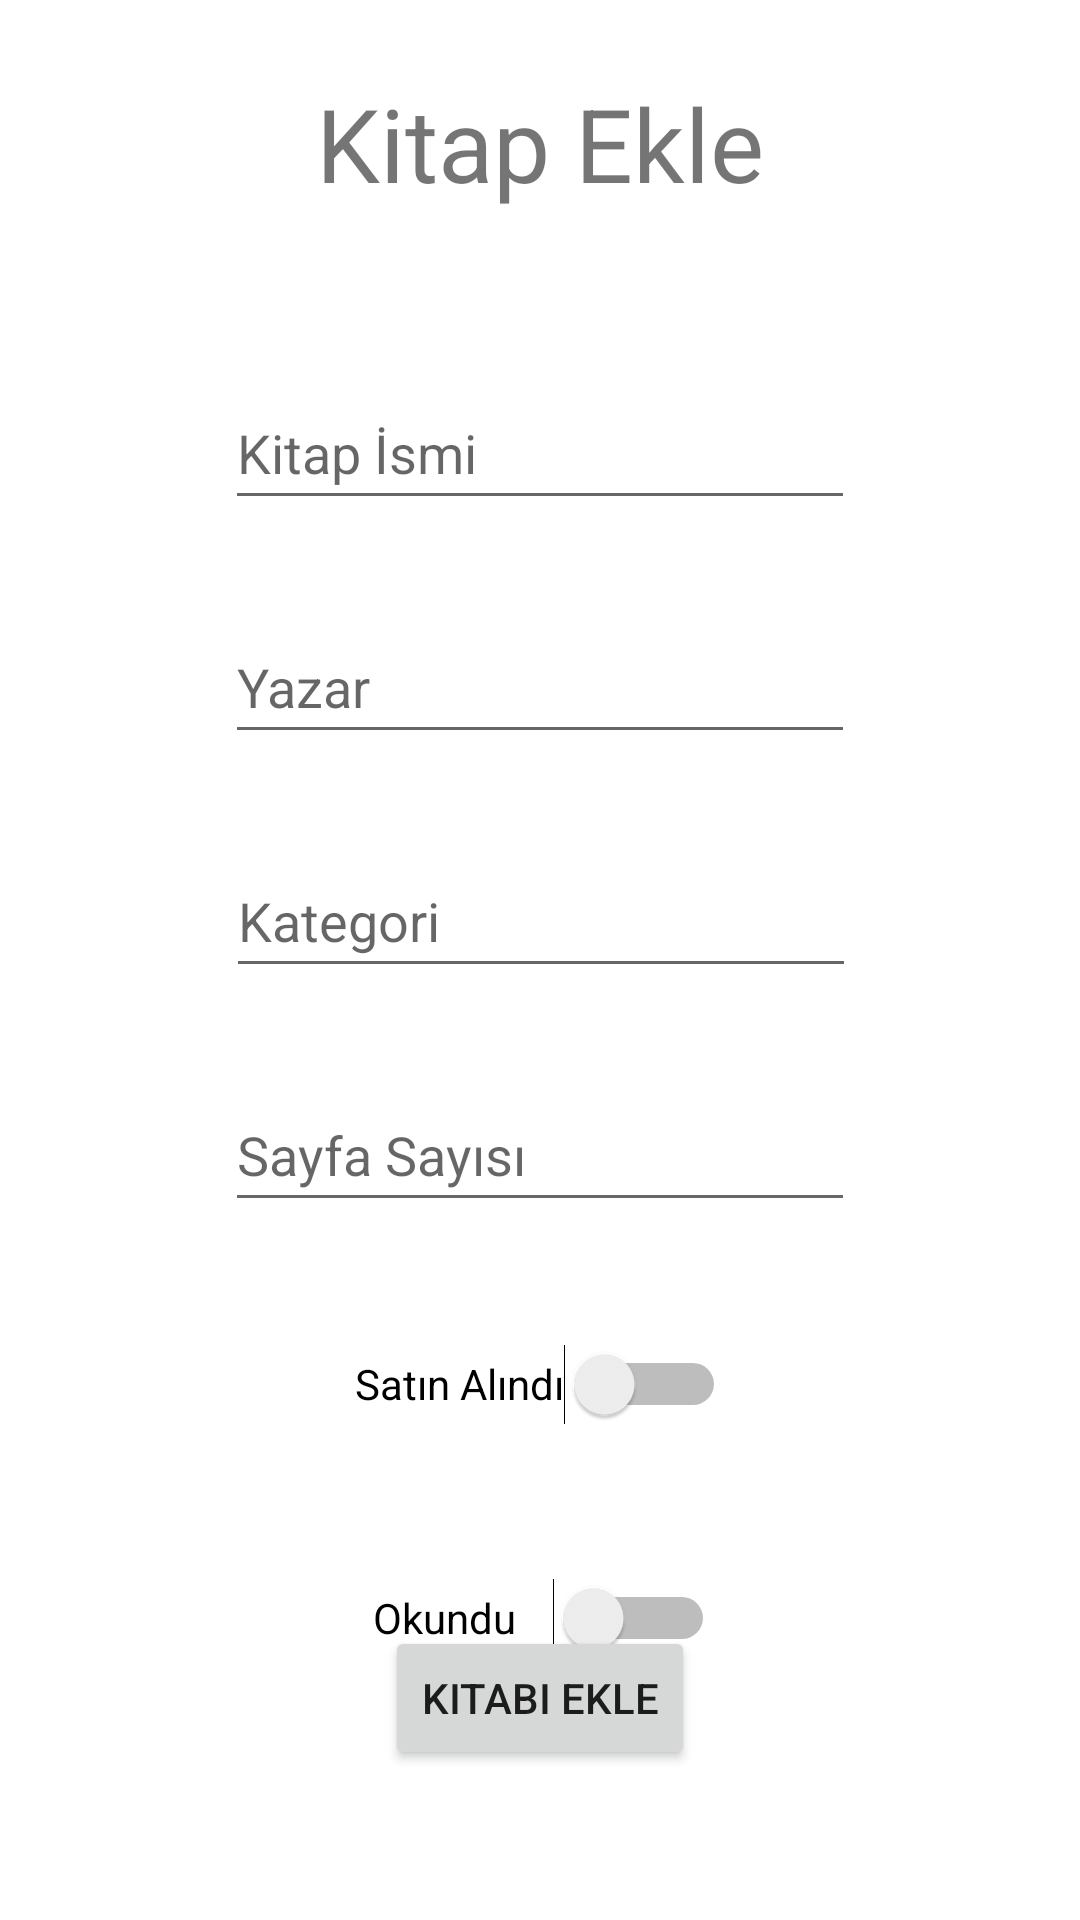

Reconstruct the res/layout file that produces this screen, plus the resources it refers to.
<!-- AndroidManifest.xml: application theme Theme.TheWorldOfMyBooks -->
<!-- res/layout/activity_add_book.xml -->
<?xml version="1.0" encoding="utf-8"?>
<androidx.constraintlayout.widget.ConstraintLayout xmlns:android="http://schemas.android.com/apk/res/android"
    xmlns:app="http://schemas.android.com/apk/res-auto"
    xmlns:tools="http://schemas.android.com/tools"
    android:layout_width="match_parent"
    android:layout_height="match_parent"
    tools:context=".AddBookActivity">

    <TextView
        android:id="@+id/textView4"
        android:layout_width="wrap_content"
        android:layout_height="wrap_content"
        android:layout_marginTop="25dp"
        android:text="Kitap Ekle"
        android:textSize="34sp"
        app:layout_constraintEnd_toEndOf="parent"
        app:layout_constraintStart_toStartOf="parent"
        app:layout_constraintTop_toTopOf="parent" />

    <EditText
        android:id="@+id/editTextAddName"
        android:layout_width="wrap_content"
        android:layout_height="wrap_content"
        android:layout_marginTop="55dp"
        android:ems="10"
        android:hint="Kitap İsmi"
        android:inputType="textPersonName"
        android:minHeight="48dp"
        app:layout_constraintEnd_toEndOf="parent"
        app:layout_constraintStart_toStartOf="parent"
        app:layout_constraintTop_toBottomOf="@+id/textView4" />

    <Switch
        android:id="@+id/switchAddRead"
        android:layout_width="114dp"
        android:layout_height="48dp"
        android:layout_marginTop="30dp"
        android:text="Okundu"
        app:layout_constraintEnd_toEndOf="parent"
        app:layout_constraintHorizontal_bias="0.505"
        app:layout_constraintStart_toStartOf="parent"
        app:layout_constraintTop_toBottomOf="@+id/switchAddOwned" />

    <EditText
        android:id="@+id/editTextAddCategory"
        android:layout_width="wrap_content"
        android:layout_height="wrap_content"
        android:layout_marginTop="30dp"
        android:ems="10"
        android:hint="Kategori"
        android:inputType="textPersonName"
        android:minHeight="48dp"
        app:layout_constraintEnd_toEndOf="parent"
        app:layout_constraintHorizontal_bias="0.502"
        app:layout_constraintStart_toStartOf="parent"
        app:layout_constraintTop_toBottomOf="@+id/editTextAddAuthor" />

    <Switch
        android:id="@+id/switchAddOwned"
        android:layout_width="wrap_content"
        android:layout_height="wrap_content"
        android:layout_marginTop="30dp"
        android:minHeight="48dp"
        android:text="Satın Alındı"
        app:layout_constraintEnd_toEndOf="parent"
        app:layout_constraintStart_toStartOf="parent"
        app:layout_constraintTop_toBottomOf="@+id/editTextAddNop" />

    <EditText
        android:id="@+id/editTextAddAuthor"
        android:layout_width="wrap_content"
        android:layout_height="wrap_content"
        android:layout_marginTop="30dp"
        android:ems="10"
        android:hint="Yazar"
        android:inputType="textPersonName"
        android:minHeight="48dp"
        app:layout_constraintEnd_toEndOf="parent"
        app:layout_constraintStart_toStartOf="parent"
        app:layout_constraintTop_toBottomOf="@+id/editTextAddName" />

    <Button
        android:id="@+id/buttonAddAdd"
        android:layout_width="wrap_content"
        android:layout_height="wrap_content"
        android:layout_marginBottom="50dp"
        android:text="Kitabı Ekle"
        app:layout_constraintBottom_toBottomOf="parent"
        app:layout_constraintEnd_toEndOf="parent"
        app:layout_constraintStart_toStartOf="parent" />

    <EditText
        android:id="@+id/editTextAddNop"
        android:layout_width="wrap_content"
        android:layout_height="wrap_content"
        android:layout_marginTop="30dp"
        android:ems="10"
        android:hint="Sayfa Sayısı"
        android:inputType="number"
        android:minHeight="48dp"
        app:layout_constraintEnd_toEndOf="parent"
        app:layout_constraintStart_toStartOf="parent"
        app:layout_constraintTop_toBottomOf="@+id/editTextAddCategory" />

</androidx.constraintlayout.widget.ConstraintLayout>
<!-- resources referenced by this layout -->
<resources>
  <style name="Theme.TheWorldOfMyBooks" parent="Theme.MaterialComponents.DayNight.DarkActionBar">
          
          <item name="colorPrimary">@color/purple_500</item>
          <item name="colorPrimaryVariant">@color/purple_700</item>
          <item name="colorOnPrimary">@color/white</item>
          
          <item name="colorSecondary">@color/teal_200</item>
          <item name="colorSecondaryVariant">@color/teal_700</item>
          <item name="colorOnSecondary">@color/black</item>
          
          <item name="android:statusBarColor" tools:targetApi="l">?attr/colorPrimaryVariant</item>
          
      </style>
  <!-- not gathered from this repository: default colours our renderer supplied (Android Studio template values) -->
  <color name="purple_500">#FF6200EE</color>
  <color name="purple_700">#FF3700B3</color>
  <color name="teal_200">#FF03DAC5</color>
  <color name="teal_700">#FF018786</color>
  <color name="black">#FF000000</color>
  <color name="white">#FFFFFFFF</color>
</resources>
